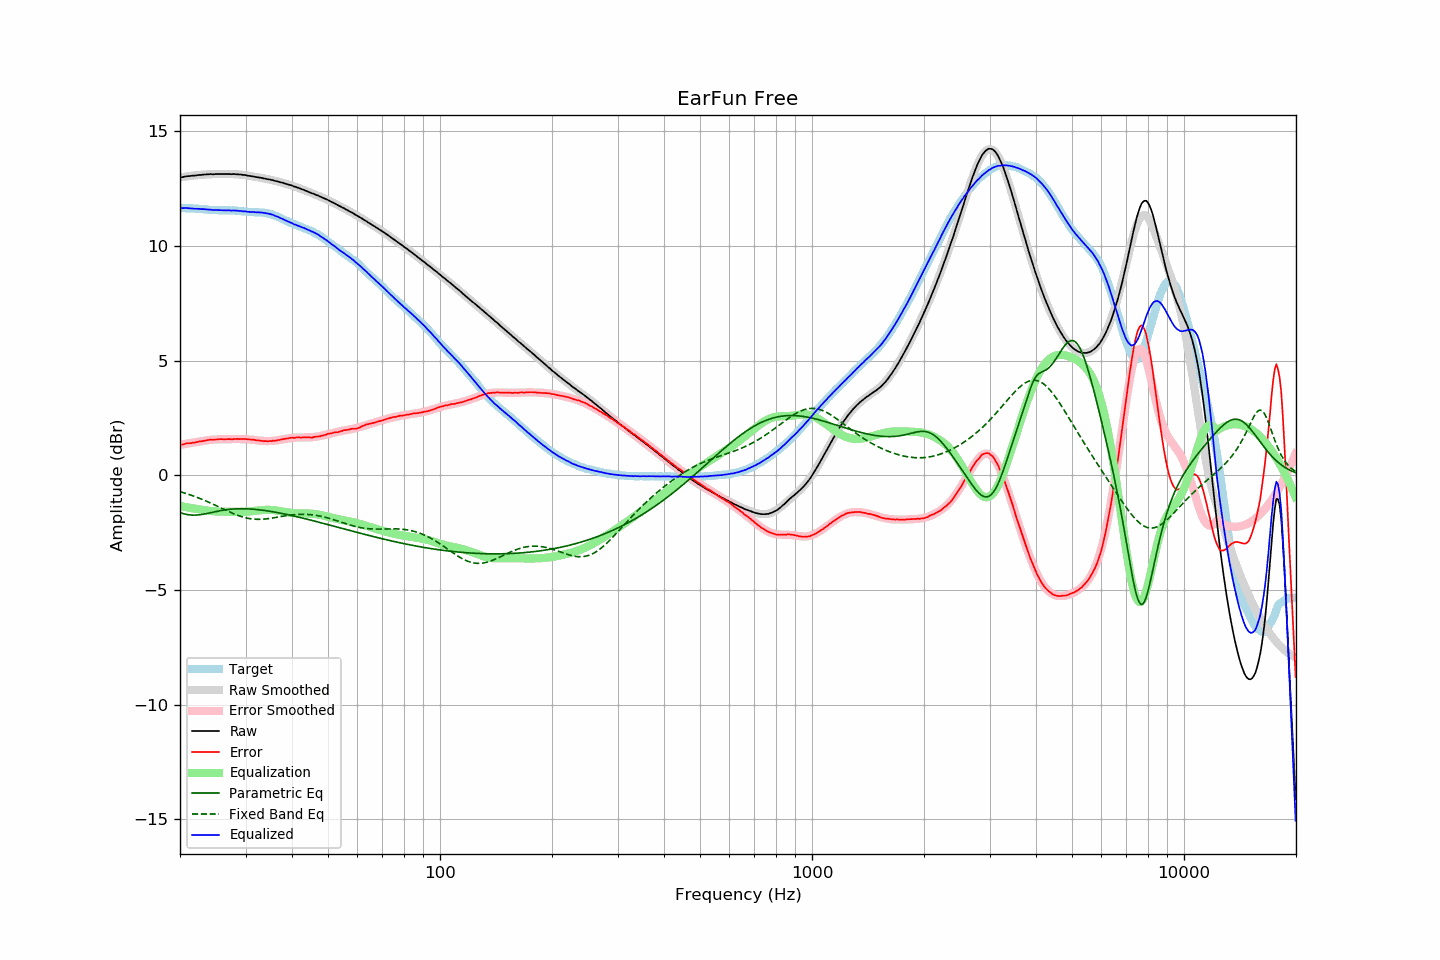

The file beside this chart, header and first rows:
frequency, raw, error, smoothed, error_smoothed, equalization, parametric_eq, fixed_band_eq, equalized_raw, equalized_smoothed, target
20.00, 12.99, 1.33, 12.99, 1.33, -1.33, -1.62, -0.71, 11.66, 11.66, 11.66
20.20, 13.00, 1.34, 13.01, 1.34, -1.34, -1.64, -0.73, 11.66, 11.66, 11.66
20.40, 13.01, 1.35, 13.02, 1.36, -1.36, -1.67, -0.75, 11.66, 11.66, 11.66
20.61, 13.03, 1.37, 13.03, 1.37, -1.37, -1.68, -0.77, 11.66, 11.66, 11.66
20.81, 13.04, 1.40, 13.04, 1.38, -1.38, -1.70, -0.79, 11.66, 11.65, 11.65
21.02, 13.05, 1.41, 13.05, 1.40, -1.40, -1.71, -0.82, 11.66, 11.65, 11.65
21.23, 13.05, 1.41, 13.06, 1.41, -1.41, -1.72, -0.84, 11.64, 11.65, 11.65
21.44, 13.06, 1.41, 13.06, 1.42, -1.42, -1.73, -0.86, 11.64, 11.64, 11.65
21.66, 13.07, 1.43, 13.07, 1.43, -1.43, -1.73, -0.89, 11.64, 11.64, 11.64
21.87, 13.07, 1.43, 13.08, 1.44, -1.44, -1.73, -0.91, 11.63, 11.64, 11.64
22.09, 13.08, 1.45, 13.09, 1.46, -1.46, -1.73, -0.94, 11.63, 11.63, 11.63
22.31, 13.09, 1.46, 13.09, 1.47, -1.47, -1.72, -0.97, 11.63, 11.63, 11.63
22.54, 13.10, 1.48, 13.10, 1.48, -1.48, -1.72, -0.99, 11.62, 11.62, 11.62
22.76, 13.10, 1.48, 13.11, 1.49, -1.49, -1.71, -1.02, 11.61, 11.62, 11.62
22.99, 13.11, 1.50, 13.11, 1.50, -1.50, -1.69, -1.05, 11.61, 11.61, 11.62
23.22, 13.12, 1.52, 13.12, 1.51, -1.51, -1.68, -1.08, 11.61, 11.61, 11.61
23.45, 13.12, 1.52, 13.12, 1.52, -1.52, -1.67, -1.11, 11.60, 11.60, 11.60
23.69, 13.13, 1.54, 13.13, 1.53, -1.53, -1.65, -1.14, 11.60, 11.59, 11.59
23.92, 13.13, 1.55, 13.13, 1.54, -1.54, -1.64, -1.17, 11.59, 11.59, 11.58
24.16, 13.14, 1.56, 13.13, 1.55, -1.55, -1.62, -1.20, 11.59, 11.58, 11.58
24.40, 13.13, 1.55, 13.14, 1.56, -1.56, -1.61, -1.23, 11.58, 11.58, 11.58
24.65, 13.13, 1.56, 13.14, 1.56, -1.56, -1.59, -1.27, 11.57, 11.58, 11.58
24.89, 13.14, 1.57, 13.14, 1.57, -1.57, -1.58, -1.30, 11.57, 11.57, 11.58
25.14, 13.14, 1.57, 13.14, 1.57, -1.57, -1.56, -1.33, 11.57, 11.57, 11.57
25.39, 13.14, 1.58, 13.14, 1.58, -1.58, -1.55, -1.37, 11.57, 11.57, 11.56
25.65, 13.14, 1.58, 13.14, 1.58, -1.58, -1.54, -1.40, 11.57, 11.57, 11.56
25.91, 13.14, 1.58, 13.14, 1.58, -1.58, -1.52, -1.43, 11.56, 11.56, 11.56
26.16, 13.14, 1.58, 13.14, 1.58, -1.58, -1.51, -1.47, 11.56, 11.56, 11.57
26.43, 13.14, 1.58, 13.14, 1.58, -1.58, -1.50, -1.50, 11.56, 11.56, 11.56
26.69, 13.14, 1.58, 13.14, 1.58, -1.58, -1.49, -1.53, 11.56, 11.56, 11.56
26.96, 13.14, 1.58, 13.14, 1.58, -1.58, -1.48, -1.57, 11.56, 11.56, 11.56
27.23, 13.14, 1.59, 13.14, 1.59, -1.59, -1.48, -1.60, 11.56, 11.56, 11.56
27.50, 13.13, 1.58, 13.14, 1.59, -1.59, -1.47, -1.63, 11.55, 11.56, 11.56
27.77, 13.14, 1.58, 13.14, 1.59, -1.59, -1.46, -1.66, 11.56, 11.55, 11.56
28.05, 13.14, 1.59, 13.14, 1.59, -1.59, -1.46, -1.69, 11.55, 11.55, 11.55
28.33, 13.13, 1.59, 13.13, 1.59, -1.59, -1.46, -1.72, 11.54, 11.54, 11.55
28.62, 13.13, 1.60, 13.13, 1.59, -1.59, -1.45, -1.74, 11.54, 11.54, 11.53
28.90, 13.12, 1.58, 13.12, 1.59, -1.59, -1.45, -1.77, 11.53, 11.53, 11.54
29.19, 13.12, 1.59, 13.12, 1.59, -1.59, -1.45, -1.79, 11.53, 11.53, 11.53
29.48, 13.10, 1.59, 13.11, 1.59, -1.59, -1.45, -1.81, 11.52, 11.52, 11.52
29.78, 13.10, 1.59, 13.10, 1.58, -1.58, -1.45, -1.83, 11.52, 11.51, 11.51
30.08, 13.09, 1.58, 13.09, 1.58, -1.58, -1.45, -1.85, 11.51, 11.51, 11.51
30.38, 13.07, 1.58, 13.08, 1.58, -1.58, -1.46, -1.86, 11.50, 11.50, 11.49
30.68, 13.06, 1.57, 13.07, 1.57, -1.57, -1.46, -1.88, 11.49, 11.50, 11.49
30.99, 13.05, 1.57, 13.06, 1.56, -1.56, -1.46, -1.89, 11.49, 11.49, 11.49
31.30, 13.04, 1.56, 13.04, 1.55, -1.55, -1.47, -1.90, 11.49, 11.49, 11.48
31.61, 13.03, 1.55, 13.03, 1.55, -1.55, -1.47, -1.91, 11.49, 11.48, 11.48
31.93, 13.01, 1.54, 13.02, 1.54, -1.54, -1.48, -1.91, 11.48, 11.48, 11.47
32.24, 13.00, 1.52, 13.01, 1.53, -1.53, -1.49, -1.91, 11.47, 11.48, 11.48
32.57, 12.99, 1.53, 12.99, 1.52, -1.52, -1.50, -1.91, 11.47, 11.47, 11.47
32.89, 12.98, 1.51, 12.98, 1.51, -1.51, -1.50, -1.91, 11.47, 11.47, 11.47
33.22, 12.97, 1.51, 12.97, 1.51, -1.51, -1.51, -1.91, 11.46, 11.46, 11.47
33.55, 12.95, 1.49, 12.96, 1.50, -1.50, -1.52, -1.90, 11.45, 11.45, 11.46
33.89, 12.94, 1.50, 12.94, 1.50, -1.50, -1.53, -1.90, 11.44, 11.44, 11.44
34.23, 12.92, 1.49, 12.93, 1.50, -1.50, -1.54, -1.89, 11.43, 11.43, 11.43
34.57, 12.91, 1.49, 12.91, 1.50, -1.50, -1.55, -1.88, 11.41, 11.41, 11.42
34.92, 12.90, 1.51, 12.90, 1.50, -1.50, -1.56, -1.87, 11.40, 11.40, 11.40
35.27, 12.88, 1.49, 12.88, 1.51, -1.51, -1.57, -1.86, 11.38, 11.38, 11.39
35.62, 12.87, 1.52, 12.87, 1.51, -1.51, -1.59, -1.85, 11.36, 11.35, 11.35
35.97, 12.84, 1.51, 12.85, 1.52, -1.52, -1.60, -1.84, 11.32, 11.33, 11.34
... 635 more rows
